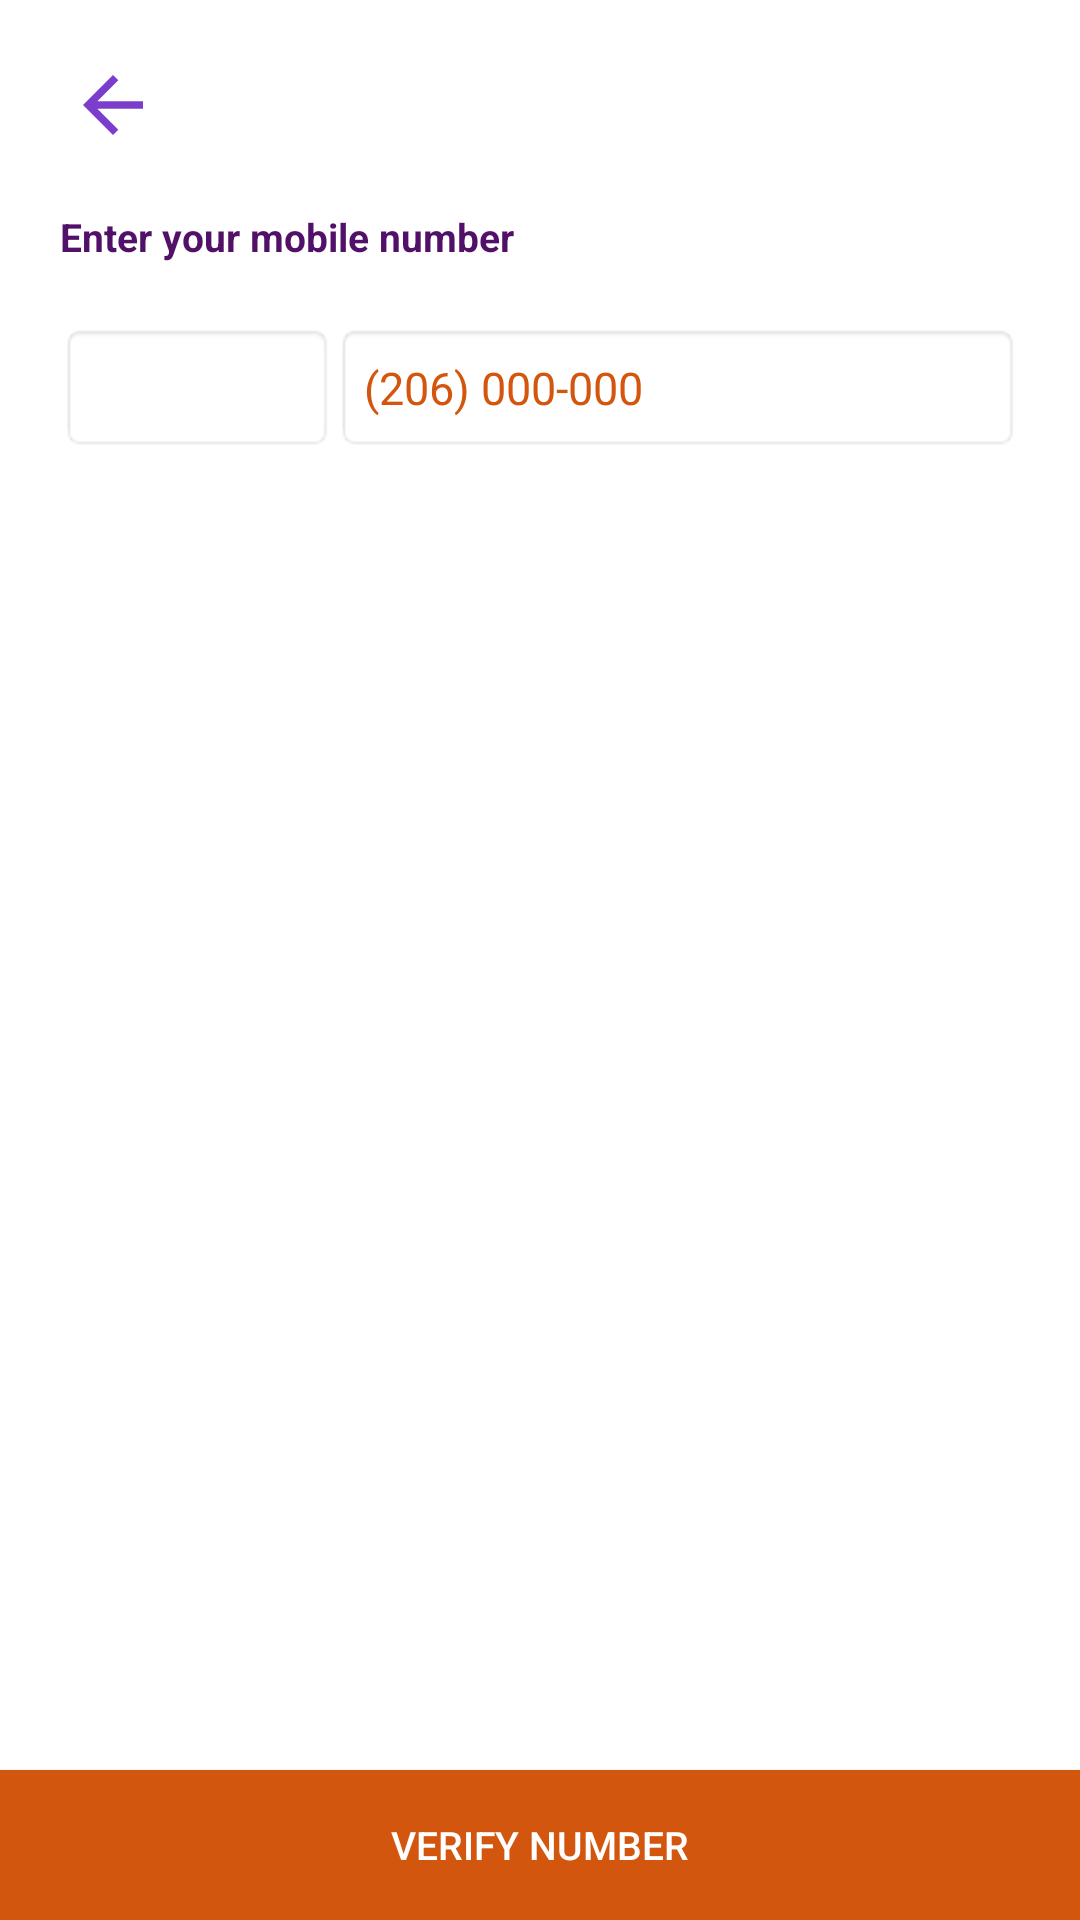

Here is an Android app screen rendered from its layout file. Give the layout XML and the strings, colors and styles it references.
<!-- AndroidManifest.xml: application theme AppTheme -->
<!-- res/layout/activity_number__verification.xml -->
<?xml version="1.0" encoding="utf-8"?>
<FrameLayout xmlns:android="http://schemas.android.com/apk/res/android"
    xmlns:app="http://schemas.android.com/apk/res-auto"
    xmlns:tools="http://schemas.android.com/tools"
    android:layout_width="match_parent"
    android:layout_height="match_parent"
    android:orientation="vertical"
    android:background="@android:color/white"
    tools:context=".Number_Verification">

    <ScrollView
        android:layout_width="match_parent"
        android:layout_height="wrap_content"
        android:layout_marginBottom="30dp"
        android:orientation="vertical">

        <LinearLayout
            android:layout_width="match_parent"
            android:layout_height="match_parent"
            android:padding="20dp"
            android:orientation="vertical">

            <ImageView
                android:layout_width="35dp"
                android:layout_height="30dp"
                android:id="@+id/back"
                app:srcCompat="@drawable/back"/>

            <TextView
                android:layout_width="match_parent"
                android:layout_height="wrap_content"
                android:text="Enter your mobile number"
                android:textSize="13sp"
                android:layout_marginTop="20dp"
                android:id="@+id/enter_number_text"
                android:textColor="@color/main_blue"
                android:textStyle="bold"/>

            <LinearLayout
                android:layout_width="match_parent"
                android:layout_height="wrap_content"
                android:layout_marginTop="20dp"
                android:orientation="horizontal">

                <ImageView
                    android:layout_width="match_parent"
                    android:layout_height="43dp"
                    android:layout_weight="2.5"
                    app:srcCompat="@drawable/ghana"
                    android:padding="10dp"
                    android:id="@+id/country_code_picker"
                    android:background="@android:drawable/editbox_background">
                </ImageView>

                <EditText
                    android:layout_width="match_parent"
                    android:layout_height="43dp"
                    android:inputType="phone"
                    android:textSize="15sp"
                    android:maxLength="13"
                    android:textColor="@android:color/black"
                    android:textColorHint="@color/colorPrimary"
                    android:hint="(206) 000-000"
                    android:id="@+id/user_phone_number"
                    android:background="@android:drawable/editbox_background"
                    android:layout_weight="1"/>

            </LinearLayout>

            <ProgressBar
                android:layout_width="match_parent"
                android:layout_height="25dp"
                android:id="@+id/loading"
                android:visibility="gone"
                android:layout_marginTop="20dp"/>

            <TextView
                android:layout_width="match_parent"
                android:layout_height="wrap_content"
                android:visibility="gone"
                android:layout_marginTop="20dp"
                android:id="@+id/status_message"
                android:gravity="center"
                android:textColor="@android:color/holo_green_dark"
                android:textSize="10dp"/>



            <LinearLayout
                android:layout_width="match_parent"
                android:layout_height="wrap_content"
                android:id="@+id/password_layout"
                android:visibility="gone"
                android:orientation="vertical">

                <TextView
                    android:layout_width="match_parent"
                    android:layout_height="wrap_content"
                    android:text="Enter code sent to phone number"
                    android:textSize="12sp"
                    android:layout_marginTop="30dp"
                    android:textColor="@color/main_blue"
                    android:textStyle="bold"/>

                <LinearLayout
                    android:layout_width="match_parent"
                    android:layout_height="40dp"
                    android:layout_marginLeft="30dp"
                    android:layout_marginRight="30dp"
                    android:layout_marginTop="20dp"
                    android:orientation="horizontal">

                    <EditText
                        android:layout_width="match_parent"
                        android:layout_height="match_parent"
                        android:layout_weight="1"
                        android:hint="0"
                        android:maxLength="1"
                        android:textSize="15sp"
                        android:inputType="number"
                        android:id="@+id/code_number_one"
                        android:gravity="center"
                        android:textColorHint="@android:color/darker_gray"
                        android:textColor="@android:color/black"
                        android:background="@android:drawable/editbox_background"/>

                    <EditText
                        android:layout_width="match_parent"
                        android:layout_height="match_parent"
                        android:layout_weight="1"
                        android:hint="0"
                        android:maxLength="1"
                        android:inputType="number"
                        android:textSize="15sp"
                        android:id="@+id/code_number_two"
                        android:gravity="center"
                        android:textColorHint="@android:color/darker_gray"
                        android:textColor="@android:color/black"
                        android:background="@android:drawable/editbox_background"/>

                    <EditText
                        android:layout_width="match_parent"
                        android:layout_height="match_parent"
                        android:layout_weight="1"
                        android:hint="0"
                        android:maxLength="1"
                        android:inputType="number"
                        android:gravity="center"
                        android:textSize="15sp"
                        android:id="@+id/code_number_three"
                        android:textColorHint="@android:color/darker_gray"
                        android:textColor="@android:color/black"
                        android:background="@android:drawable/editbox_background"/>

                    <EditText
                        android:layout_width="match_parent"
                        android:layout_height="match_parent"
                        android:layout_weight="1"
                        android:hint="0"
                        android:maxLength="1"
                        android:inputType="number"
                        android:textSize="15sp"
                        android:id="@+id/code_number_four"
                        android:gravity="center"
                        android:background="@android:drawable/editbox_background"
                        android:textColorHint="@android:color/darker_gray"
                        android:textColor="@android:color/black"/>

                    <EditText
                        android:layout_width="match_parent"
                        android:layout_height="match_parent"
                        android:layout_weight="1"
                        android:hint="0"
                        android:maxLength="1"
                        android:inputType="number"
                        android:textSize="15sp"
                        android:id="@+id/code_number_five"
                        android:gravity="center"
                        android:background="@android:drawable/editbox_background"
                        android:textColorHint="@android:color/darker_gray"
                        android:textColor="@android:color/black"/>

                    <EditText
                        android:layout_width="match_parent"
                        android:layout_height="match_parent"
                        android:layout_weight="1"
                        android:hint="0"
                        android:maxLength="1"
                        android:inputType="number"
                        android:textSize="15sp"
                        android:id="@+id/code_number_six"
                        android:gravity="center"
                        android:background="@android:drawable/editbox_background"
                        android:textColorHint="@android:color/darker_gray"
                        android:textColor="@android:color/black"/>
                </LinearLayout>


            </LinearLayout>
        </LinearLayout>


    </ScrollView>

    <Button
        android:layout_width="match_parent"
        android:layout_height="50dp"
        android:background="@color/colorPrimary"
        android:text="VERIFY NUMBER"
        android:textSize="13sp"
        android:id="@+id/next_button"
        android:layout_gravity="bottom"
        android:textColor="@android:color/white"/>
</FrameLayout>
<!-- resources referenced by this layout -->
<resources>
  <color name="colorPrimary">#d3560e</color>
  <color name="main_blue">#521168</color>
  <!-- drawable back (drawable) -->
  <vector android:height="24dp" android:tint="#7B3ECC"
      android:viewportHeight="24.0" android:viewportWidth="24.0"
      android:width="24dp" xmlns:android="http://schemas.android.com/apk/res/android">
      <path android:fillColor="#FF000000" android:pathData="M20,11H7.83l5.59,-5.59L12,4l-8,8 8,8 1.41,-1.41L7.83,13H20v-2z"/>
  </vector>
  <style name="AppTheme" parent="Theme.AppCompat.Light.DarkActionBar">
          
          <item name="colorPrimary">@color/colorPrimary</item>
          <item name="colorPrimaryDark">@color/colorPrimaryDark</item>
          <item name="colorAccent">@color/colorAccent</item>
      </style>
  <color name="colorPrimaryDark">#ff8000</color>
  <color name="colorAccent">#851e52</color>
</resources>
